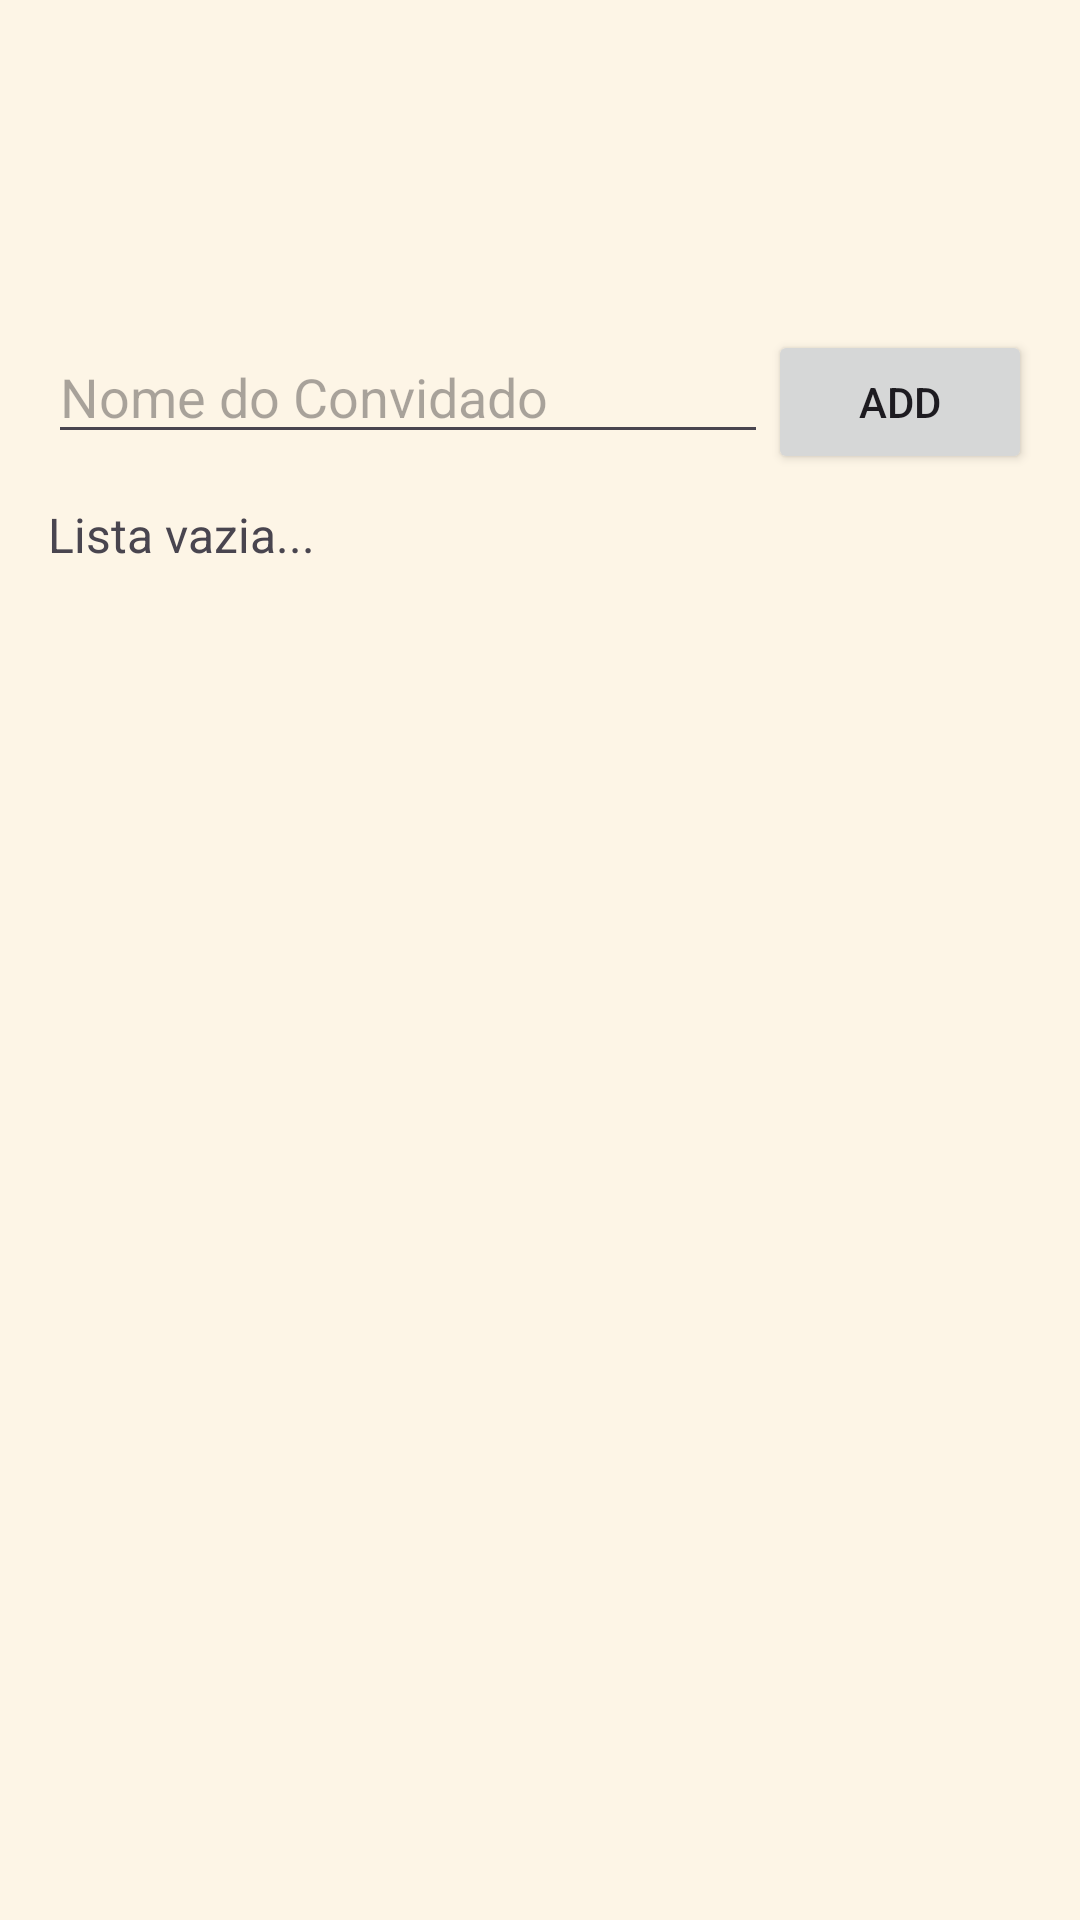

Write the Android layout XML for this screen, with the resource values it uses.
<!-- AndroidManifest.xml: application theme Theme.Aniversario65anos -->
<!-- res/layout/activity_convidados.xml -->
<?xml version="1.0" encoding="utf-8"?>
<androidx.constraintlayout.widget.ConstraintLayout
    xmlns:android="http://schemas.android.com/apk/res/android"
    xmlns:app="http://schemas.android.com/apk/res-auto"
    android:layout_width="match_parent"
    android:layout_height="match_parent"
    android:padding="16dp"
    android:background="#FDF5E6">

    <androidx.appcompat.widget.Toolbar
        android:id="@+id/myToolbar"
        android:layout_width="match_parent"
        android:layout_height="?attr/actionBarSize"
        android:background="#FDF5E6"
        app:layout_constraintTop_toTopOf="parent"
        app:titleTextColor="?attr/colorPrimary" />

    <EditText
        android:id="@+id/etNomeConvidado"
        android:layout_width="0dp"
        android:layout_height="wrap_content"
        android:hint="Nome do Convidado"
        android:inputType="textPersonName"
        android:layout_marginTop="30dp"
        app:layout_constraintTop_toBottomOf="@id/myToolbar"
        app:layout_constraintStart_toStartOf="parent"
        app:layout_constraintEnd_toStartOf="@+id/btnAdicionar" />

    <Button
        android:id="@+id/btnAdicionar"
        android:layout_width="wrap_content"
        android:layout_height="wrap_content"
        android:text="Add"
        android:contentDescription="Adicionar convidado à lista"
        app:layout_constraintTop_toTopOf="@id/etNomeConvidado"
        app:layout_constraintEnd_toEndOf="parent" />

    <ScrollView
        android:layout_width="match_parent"
        android:layout_height="0dp"
        android:layout_marginTop="16dp"
        app:layout_constraintTop_toBottomOf="@id/etNomeConvidado"
        app:layout_constraintBottom_toBottomOf="parent">

        <TextView
            android:id="@+id/tvListaConvidados"
            android:layout_width="match_parent"
            android:layout_height="wrap_content"
            android:textSize="16sp"
            android:text="Lista vazia..." />
    </ScrollView>

</androidx.constraintlayout.widget.ConstraintLayout>
<!-- resources referenced by this layout -->
<resources>
  <style name="Theme.Aniversario65anos" parent="Base.Theme.Aniversario65anos" />
  <style name="Base.Theme.Aniversario65anos" parent="Theme.Material3.DayNight.NoActionBar">
          
          
      </style>
</resources>
